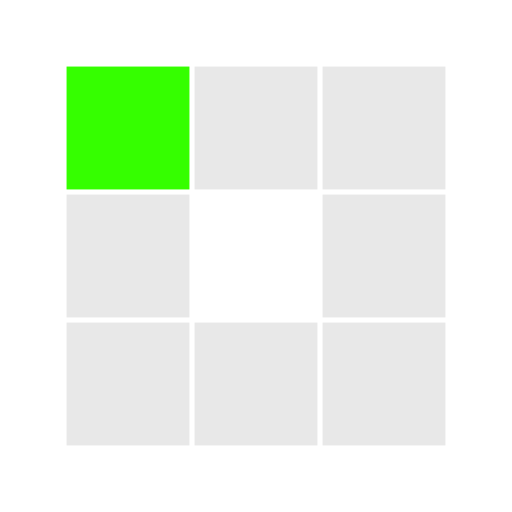
t = 0.00 s
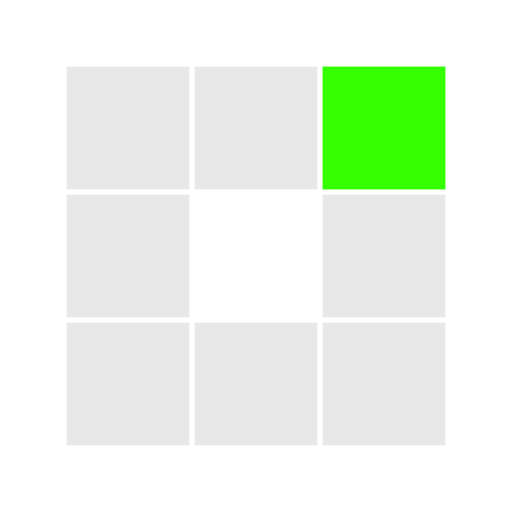
t = 0.45 s
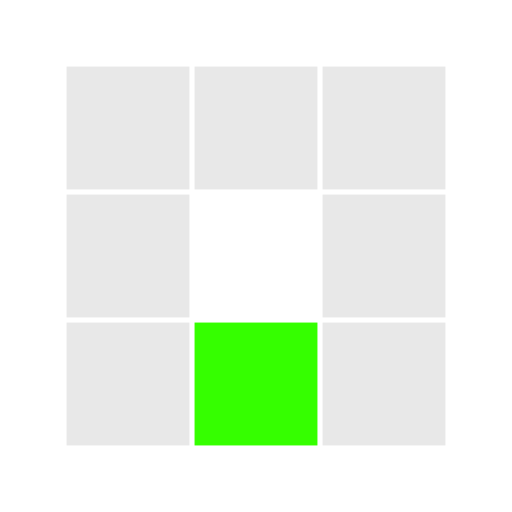
t = 0.89 s
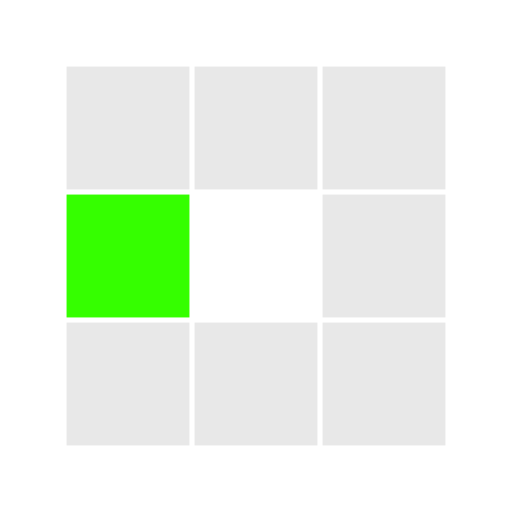
t = 1.34 s
t = 1.79 s: frame unchanged from t = 0.45 s, image omitted
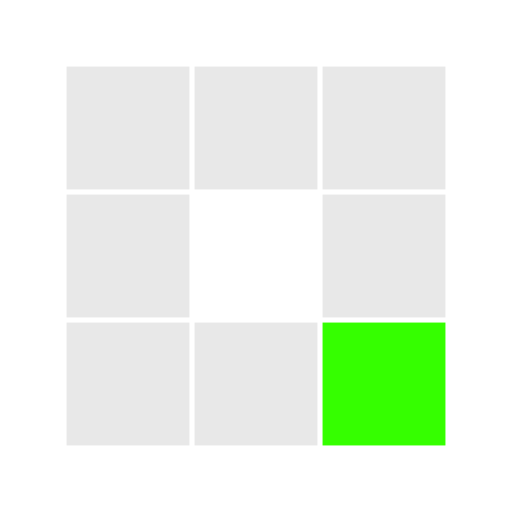
t = 2.19 s

The animated SVG that drew these frames (rendered in a browser with its animation timeline set to each time). Animation: 8 SMIL elements (animate=8); one cycle of 2.68 s, repeats indefinitely.

<svg xmlns="http://www.w3.org/2000/svg" viewBox="0 0 100 100" preserveAspectRatio="xMidYMid" width="214" height="214" style="shape-rendering: auto; display: block; background: rgb(255, 255, 255);" xmlns:xlink="http://www.w3.org/1999/xlink"><g><rect fill="#e8e8e8" height="24" width="24" y="13" x="13">
  <animate calcMode="discrete" begin="0s" repeatCount="indefinite" dur="1.4285714285714284s" keyTimes="0;0.125;1" values="#35ff00;#e8e8e8;#e8e8e8" attributeName="fill"></animate>
</rect><rect fill="#e8e8e8" height="24" width="24" y="13" x="38">
  <animate calcMode="discrete" begin="0.17857142857142855s" repeatCount="indefinite" dur="1.4285714285714284s" keyTimes="0;0.125;1" values="#35ff00;#e8e8e8;#e8e8e8" attributeName="fill"></animate>
</rect><rect fill="#e8e8e8" height="24" width="24" y="13" x="63">
  <animate calcMode="discrete" begin="0.3571428571428571s" repeatCount="indefinite" dur="1.4285714285714284s" keyTimes="0;0.125;1" values="#35ff00;#e8e8e8;#e8e8e8" attributeName="fill"></animate>
</rect><rect fill="#e8e8e8" height="24" width="24" y="38" x="13">
  <animate calcMode="discrete" begin="1.2499999999999998s" repeatCount="indefinite" dur="1.4285714285714284s" keyTimes="0;0.125;1" values="#35ff00;#e8e8e8;#e8e8e8" attributeName="fill"></animate>
</rect><rect fill="#e8e8e8" height="24" width="24" y="38" x="63">
  <animate calcMode="discrete" begin="0.5357142857142857s" repeatCount="indefinite" dur="1.4285714285714284s" keyTimes="0;0.125;1" values="#35ff00;#e8e8e8;#e8e8e8" attributeName="fill"></animate>
</rect><rect fill="#e8e8e8" height="24" width="24" y="63" x="13">
  <animate calcMode="discrete" begin="1.0714285714285714s" repeatCount="indefinite" dur="1.4285714285714284s" keyTimes="0;0.125;1" values="#35ff00;#e8e8e8;#e8e8e8" attributeName="fill"></animate>
</rect><rect fill="#e8e8e8" height="24" width="24" y="63" x="38">
  <animate calcMode="discrete" begin="0.8928571428571428s" repeatCount="indefinite" dur="1.4285714285714284s" keyTimes="0;0.125;1" values="#35ff00;#e8e8e8;#e8e8e8" attributeName="fill"></animate>
</rect><rect fill="#e8e8e8" height="24" width="24" y="63" x="63">
  <animate calcMode="discrete" begin="0.7142857142857142s" repeatCount="indefinite" dur="1.4285714285714284s" keyTimes="0;0.125;1" values="#35ff00;#e8e8e8;#e8e8e8" attributeName="fill"></animate>
</rect><g></g></g></svg>
